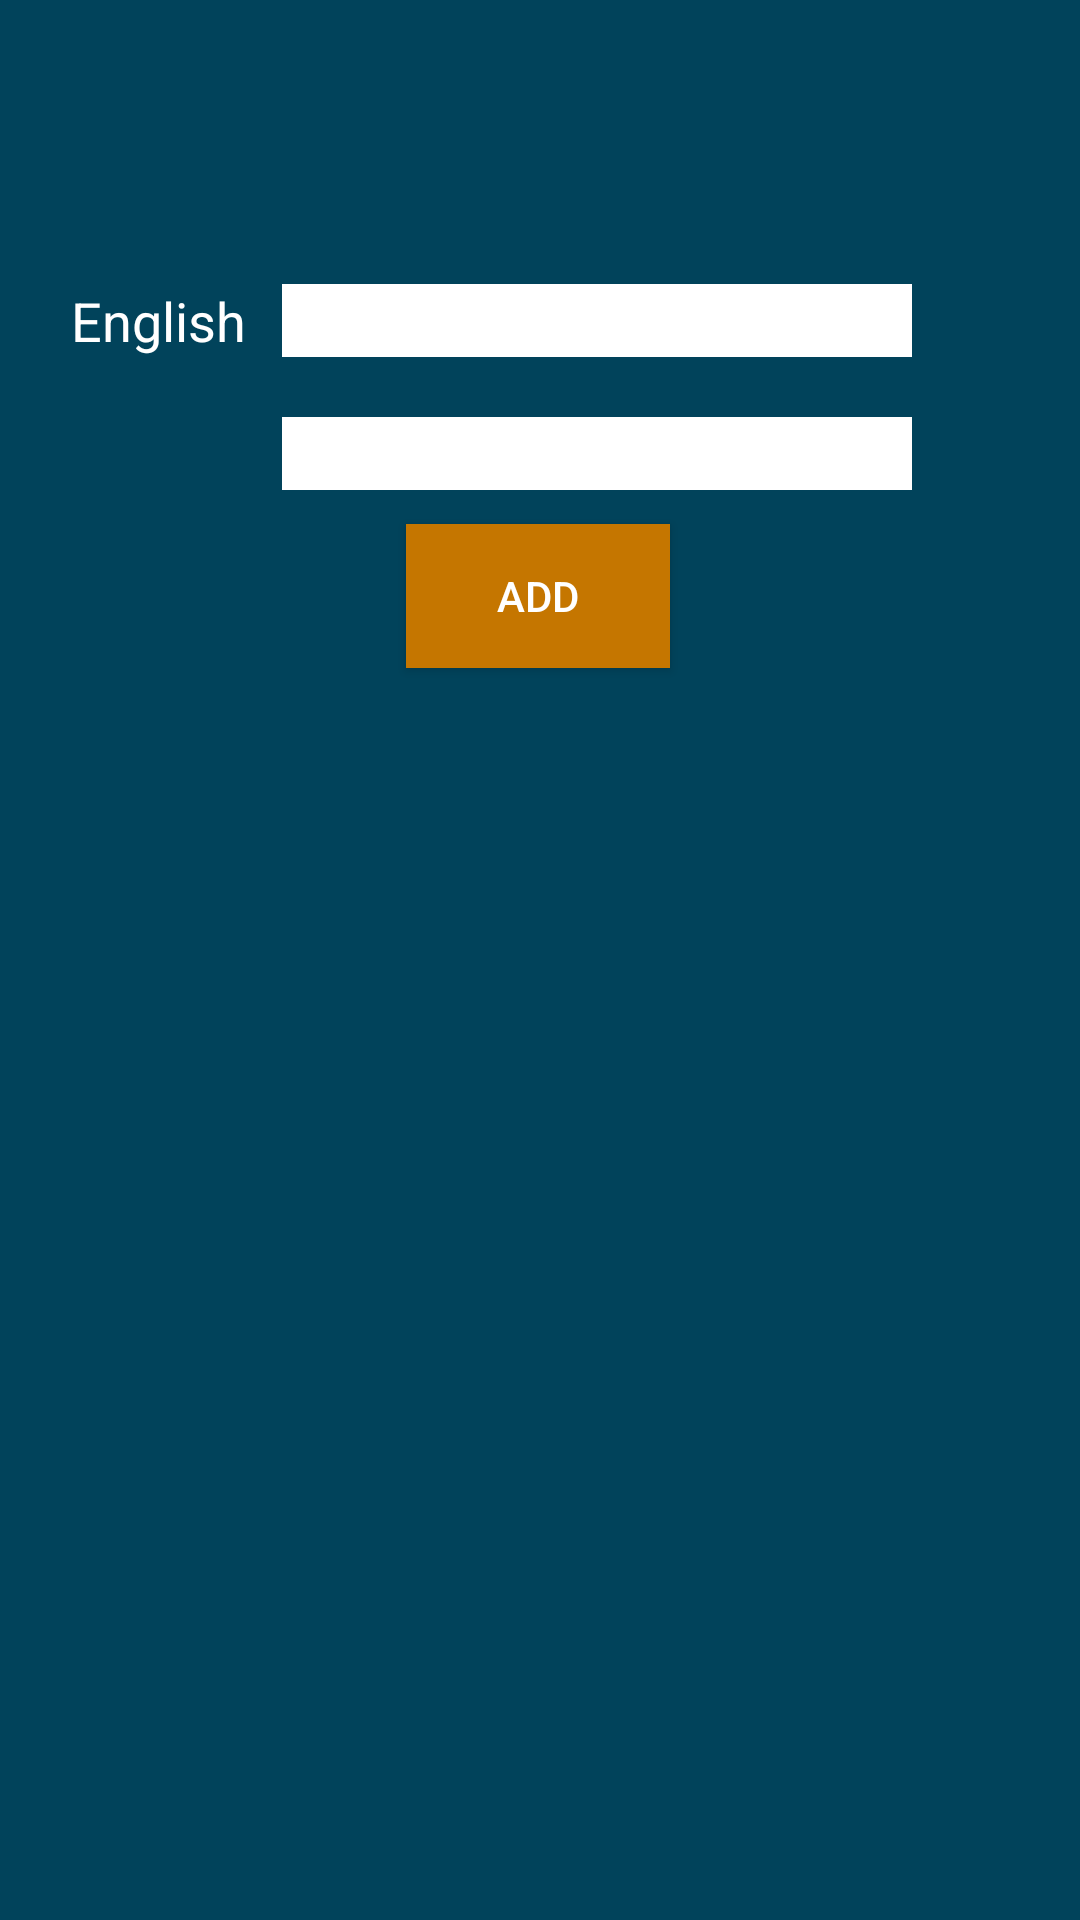

Reconstruct the res/layout file that produces this screen, plus the resources it refers to.
<!-- AndroidManifest.xml: application theme AppTheme -->
<!-- res/layout/native_language.xml -->
<?xml version="1.0" encoding="utf-8"?>
<androidx.constraintlayout.widget.ConstraintLayout xmlns:android="http://schemas.android.com/apk/res/android"
    xmlns:app="http://schemas.android.com/apk/res-auto"
    xmlns:tools="http://schemas.android.com/tools"
    android:layout_width="match_parent"
    android:layout_height="match_parent"
    android:background="#01435B">


    <ListView
        android:id="@+id/vocabList"
        android:layout_width="395dp"
        android:layout_height="397dp"
        app:layout_constraintBottom_toBottomOf="parent"
        app:layout_constraintEnd_toEndOf="parent"
        app:layout_constraintHorizontal_bias="0.481"
        app:layout_constraintStart_toStartOf="parent"
        app:layout_constraintTop_toTopOf="parent"
        app:layout_constraintVertical_bias="0.943" />

    <TextView
        android:id="@+id/language_learner_title"
        android:layout_width="wrap_content"
        android:layout_height="wrap_content"
        android:textAppearance="@style/TextAppearance.AppCompat.Display1"
        android:textColor="#FFFFFF"
        app:layout_constraintBottom_toBottomOf="parent"
        app:layout_constraintEnd_toEndOf="parent"
        app:layout_constraintHorizontal_bias="0.498"
        app:layout_constraintStart_toStartOf="parent"
        app:layout_constraintTop_toTopOf="parent"
        app:layout_constraintVertical_bias="0.068" />

    <Button
        android:id="@+id/nativeAddWordButton"
        android:layout_width="wrap_content"
        android:layout_height="wrap_content"
        android:background="#C57600"
        android:text="@string/native_language_add_btn"
        android:textColor="#FFFFFF"
        app:layout_constraintBottom_toBottomOf="parent"
        app:layout_constraintEnd_toEndOf="parent"
        app:layout_constraintHorizontal_bias="0.498"
        app:layout_constraintStart_toStartOf="parent"
        app:layout_constraintTop_toTopOf="parent"
        app:layout_constraintVertical_bias="0.295" />

    <EditText
        android:id="@+id/editTextTextPersonName"
        android:layout_width="wrap_content"
        android:layout_height="wrap_content"
        android:background="#FFFFFF"
        android:ems="10"
        android:inputType="textPersonName"
        android:textAppearance="@style/TextAppearance.AppCompat.Medium"
        app:layout_constraintBottom_toBottomOf="parent"
        app:layout_constraintEnd_toEndOf="parent"
        app:layout_constraintHorizontal_bias="0.626"
        app:layout_constraintStart_toStartOf="parent"
        app:layout_constraintTop_toTopOf="parent"
        app:layout_constraintVertical_bias="0.154"
        android:importantForAutofill="no" />

    <EditText
        android:id="@+id/editTextTextPersonName2"
        android:layout_width="wrap_content"
        android:layout_height="wrap_content"
        android:background="#FFFFFF"
        android:ems="10"
        android:inputType="textPersonName"
        android:textAppearance="@style/TextAppearance.AppCompat.Medium"
        app:layout_constraintBottom_toBottomOf="parent"
        app:layout_constraintEnd_toEndOf="parent"
        app:layout_constraintHorizontal_bias="0.626"
        app:layout_constraintStart_toStartOf="parent"
        app:layout_constraintTop_toTopOf="parent"
        app:layout_constraintVertical_bias="0.226"
        android:importantForAutofill="no" />

    <TextView
        android:id="@+id/textViewEnglishText"
        android:layout_width="wrap_content"
        android:layout_height="wrap_content"
        android:labelFor="@id/editTextTextPersonName"
        android:text="@string/native_language_eng"
        android:textAppearance="@style/TextAppearance.AppCompat.Medium"
        android:textColor="#FFFFFF"
        app:layout_constraintBottom_toBottomOf="parent"
        app:layout_constraintEnd_toEndOf="parent"
        app:layout_constraintHorizontal_bias="0.079"
        app:layout_constraintStart_toStartOf="parent"
        app:layout_constraintTop_toTopOf="parent"
        app:layout_constraintVertical_bias="0.154" />

    <TextView
        android:id="@+id/native_language_add_lang"
        android:layout_width="wrap_content"
        android:layout_height="wrap_content"
        android:labelFor="@id/editTextTextPersonName2"
        android:textAppearance="@style/TextAppearance.AppCompat.Medium"
        android:textColor="#FFFFFF"
        app:layout_constraintBottom_toBottomOf="parent"
        app:layout_constraintEnd_toEndOf="parent"
        app:layout_constraintHorizontal_bias="0.079"
        app:layout_constraintStart_toStartOf="parent"
        app:layout_constraintTop_toTopOf="parent"
        app:layout_constraintVertical_bias="0.226"
        android:contentDescription="@string/native_language_content_descr" />

</androidx.constraintlayout.widget.ConstraintLayout>
<!-- resources referenced by this layout -->
<resources>
  <string name="native_language_add_btn">Add</string>
  <string name="native_language_content_descr">native_lang_descr</string>
  <string name="native_language_eng">English</string>
  <style name="AppTheme" parent="Theme.AppCompat.Light.DarkActionBar">
          
          <item name="colorPrimary">@color/colorPrimary</item>
          <item name="colorPrimaryDark">@color/colorPrimaryDark</item>
          <item name="colorAccent">@color/colorAccent</item>
  
          <item name="android:itemBackground">@color/colorOptionMenu</item>
          <item name="android:textColor">@color/textColorOptionMenu</item>
      </style>
  <color name="colorPrimary">#097697</color>
  <color name="colorPrimaryDark">#29A0B8</color>
  <color name="colorAccent">#03DAC5</color>
  <color name="colorOptionMenu">#044C62</color>
  <color name="textColorOptionMenu">#FFFFFF</color>
</resources>
